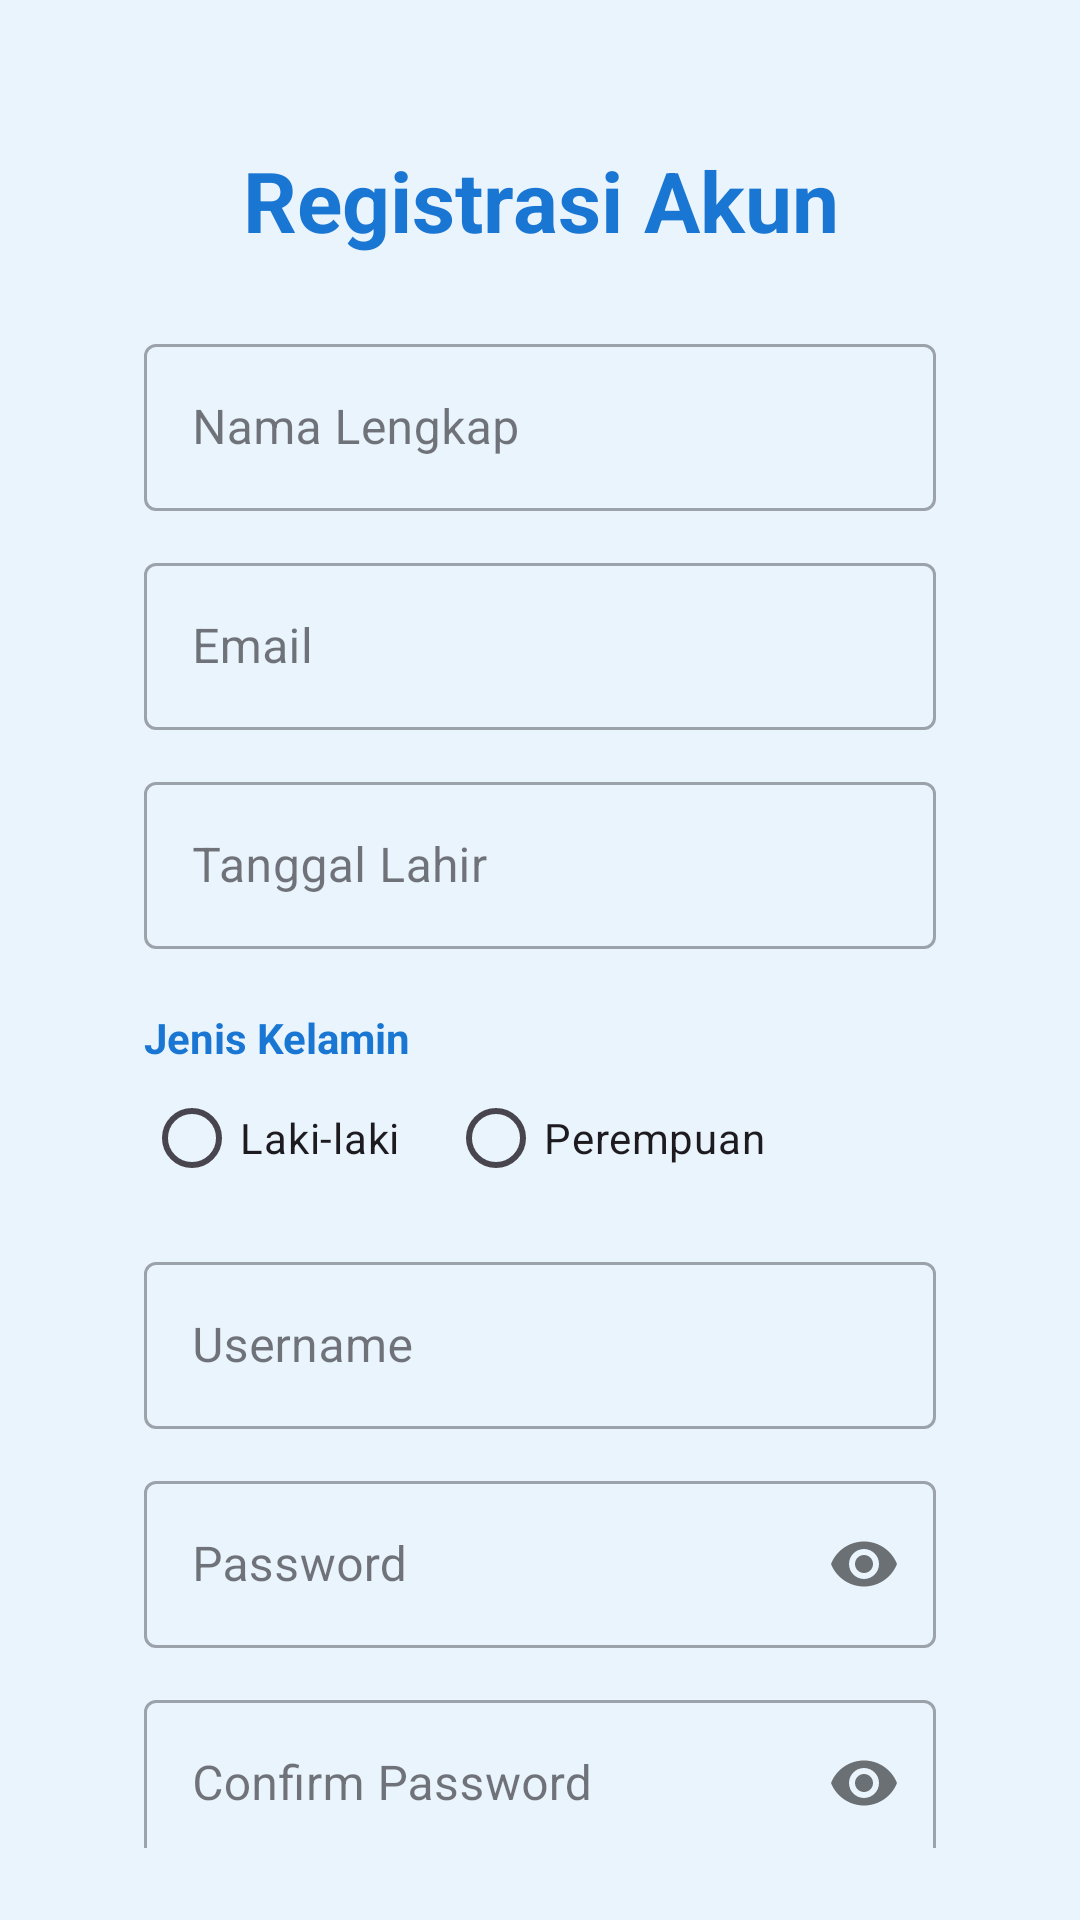

Android layout source for this screen:
<!-- AndroidManifest.xml: application theme Theme.Faqihblackhawk -->
<!-- res/layout/activity_register.xml -->
<?xml version="1.0" encoding="utf-8"?>
<androidx.core.widget.NestedScrollView xmlns:android="http://schemas.android.com/apk/res/android"
    xmlns:app="http://schemas.android.com/apk/res-auto"
    xmlns:tools="http://schemas.android.com/tools"
    android:id="@+id/main"
    android:layout_width="match_parent"
    android:layout_height="match_parent"
    tools:context=".Home.quiz.RegisterActivity"
    android:orientation="vertical"
    android:padding="24dp"
    android:background="@color/blue_light"
    android:gravity="center">

    <LinearLayout
        android:layout_width="match_parent"
        android:layout_height="wrap_content"
        android:orientation="vertical"
        android:padding="24dp">

        <TextView
            android:layout_width="match_parent"
            android:layout_height="wrap_content"
            android:text="Registrasi Akun"
            android:textSize="28sp"
            android:textStyle="bold"
            android:textColor="@color/blue_dark"
            android:textAlignment="center"
            android:layout_marginBottom="24dp"/>

        <com.google.android.material.textfield.TextInputLayout
            style="@style/Widget.MaterialComponents.TextInputLayout.OutlinedBox"
            android:layout_width="match_parent"
            android:layout_height="wrap_content"
            android:layout_marginBottom="12dp"
            android:hint="Nama Lengkap">
            <com.google.android.material.textfield.TextInputEditText
                android:id="@+id/etNama"
                android:layout_width="match_parent"
                android:layout_height="wrap_content"
                android:inputType="textPersonName" />
        </com.google.android.material.textfield.TextInputLayout>

        <com.google.android.material.textfield.TextInputLayout
            style="@style/Widget.MaterialComponents.TextInputLayout.OutlinedBox"
            android:layout_width="match_parent"
            android:layout_height="wrap_content"
            android:layout_marginBottom="12dp"
            android:hint="Email">
            <com.google.android.material.textfield.TextInputEditText
                android:id="@+id/etEmail"
                android:layout_width="match_parent"
                android:layout_height="wrap_content"
                android:inputType="textEmailAddress" />
        </com.google.android.material.textfield.TextInputLayout>

        <com.google.android.material.textfield.TextInputLayout
            style="@style/Widget.MaterialComponents.TextInputLayout.OutlinedBox"
            android:layout_width="match_parent"
            android:layout_height="wrap_content"
            android:layout_marginBottom="12dp"
            android:hint="Tanggal Lahir">
            <com.google.android.material.textfield.TextInputEditText
                android:id="@+id/etTanggalLahir"
                android:layout_width="match_parent"
                android:layout_height="wrap_content"
                android:focusable="false"
                android:clickable="true"
                android:inputType="none" />
        </com.google.android.material.textfield.TextInputLayout>

        <TextView
            android:layout_width="wrap_content"
            android:layout_height="wrap_content"
            android:text="Jenis Kelamin"
            android:textColor="@color/blue_dark"
            android:textStyle="bold"
            android:layout_marginTop="8dp"/>

        <RadioGroup
            android:id="@+id/rgJenisKelamin"
            android:layout_width="match_parent"
            android:layout_height="wrap_content"
            android:orientation="horizontal"
            android:layout_marginBottom="12dp">
            <RadioButton
                android:id="@+id/rbLakiLaki"
                android:layout_width="wrap_content"
                android:layout_height="wrap_content"
                android:text="Laki-laki" />
            <RadioButton
                android:id="@+id/rbPerempuan"
                android:layout_width="wrap_content"
                android:layout_height="wrap_content"
                android:text="Perempuan"
                android:layout_marginStart="16dp"/>
        </RadioGroup>

        <com.google.android.material.textfield.TextInputLayout
            style="@style/Widget.MaterialComponents.TextInputLayout.OutlinedBox"
            android:layout_width="match_parent"
            android:layout_height="wrap_content"
            android:layout_marginBottom="12dp"
            android:hint="Username">
            <com.google.android.material.textfield.TextInputEditText
                android:id="@+id/etUsernameReg"
                android:layout_width="match_parent"
                android:layout_height="wrap_content"
                android:inputType="text" />
        </com.google.android.material.textfield.TextInputLayout>

        <com.google.android.material.textfield.TextInputLayout
            style="@style/Widget.MaterialComponents.TextInputLayout.OutlinedBox"
            android:layout_width="match_parent"
            android:layout_height="wrap_content"
            android:layout_marginBottom="12dp"
            app:passwordToggleEnabled="true"
            android:hint="Password">
            <com.google.android.material.textfield.TextInputEditText
                android:id="@+id/etPasswordReg"
                android:layout_width="match_parent"
                android:layout_height="wrap_content"
                android:inputType="textPassword" />
        </com.google.android.material.textfield.TextInputLayout>

        <com.google.android.material.textfield.TextInputLayout
            style="@style/Widget.MaterialComponents.TextInputLayout.OutlinedBox"
            android:layout_width="match_parent"
            android:layout_height="wrap_content"
            android:layout_marginBottom="24dp"
            app:passwordToggleEnabled="true"
            android:hint="Confirm Password">
            <com.google.android.material.textfield.TextInputEditText
                android:id="@+id/etConfirmPassword"
                android:layout_width="match_parent"
                android:layout_height="wrap_content"
                android:inputType="textPassword" />
        </com.google.android.material.textfield.TextInputLayout>

        <com.google.android.material.button.MaterialButton
            android:id="@+id/btnSelanjutnya"
            android:layout_width="match_parent"
            android:layout_height="56dp"
            android:text="Selanjutnya"
            android:backgroundTint="@color/blue_dark"
            app:cornerRadius="12dp"/>
    </LinearLayout>
</androidx.core.widget.NestedScrollView>
<!-- resources referenced by this layout -->
<resources>
  <color name="blue_dark">#1976D2</color>
  <color name="blue_light">#EAF4FC</color>
  <style name="Theme.Faqihblackhawk" parent="Base.Theme.Faqihblackhawk" />
  <style name="Base.Theme.Faqihblackhawk" parent="Theme.Material3.DayNight.NoActionBar">
          
          
      </style>
</resources>
